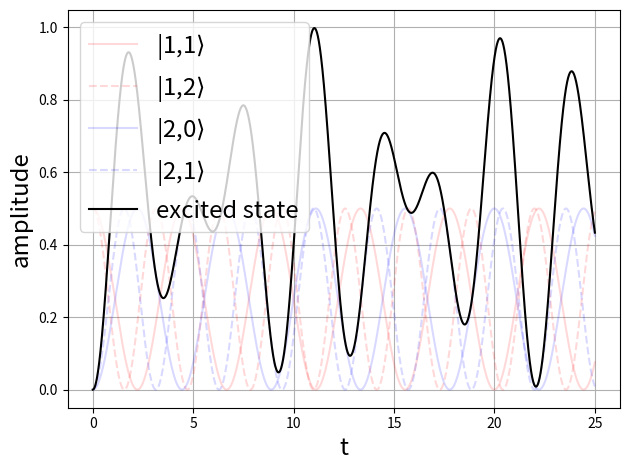

Here is the Python script that generated this plot:
import numpy as np
import matplotlib.pyplot as plt

delta_t = 0.00005
ts = np.linspace(0,25,int(25/delta_t))

delta = 0
omega = 1
hbar = 1
epsilon0 = 1
V = 1
mu21 = 1
g = -1j*(omega/(2*hbar*epsilon0*V))**(1/2)*mu21

c11i = 1/np.sqrt(2)
c20i = 0
c12i = 1/np.sqrt(2)
c21i = 0

c11 = [c11i]
c20 = [c20i]
c12 = [c12i]
c21 = [c21i]

ns = [1,2]
c1n = [c11, c12]
c2nm1 = [c20, c21]

for i in range(len(ns)):
    n = ns[i]
    gn = np.sqrt(n)*g
    Omegan = np.sqrt(delta**2 + 4*(np.abs(gn)**2))
    for t in ts.tolist()[1:]:
        cosTerm = np.cos(Omegan*t/2)
        sinTerm = np.sin(Omegan*t/2)
        coeff_c = -2j*np.conjugate(gn)/Omegan
        coeff = -2j*gn/Omegan
        c1n[i].append(cosTerm*c1n[i][0] + coeff_c*sinTerm*c2nm1[i][0])
        c2nm1[i].append(coeff*sinTerm*c1n[i][0] + cosTerm*c2nm1[i][0])


c11_sqamp = np.real(np.array([a*np.conjugate(a) for a in c1n[0]]))
c12_sqamp = np.real(np.array([a*np.conjugate(a) for a in c1n[1]]))
c20_sqamp = np.real(np.array([a*np.conjugate(a) for a in c2nm1[0]]))
c21_sqamp = np.real(np.array([a*np.conjugate(a) for a in c2nm1[1]]))


# general plots
plt.plot(ts, c11_sqamp, color='r', linestyle='-', alpha=0.15,
         label=r'|1,1$\rangle$')
plt.plot(ts, c12_sqamp, color='r', linestyle='--', alpha=0.15,
         label=r'|1,2$\rangle$')
plt.plot(ts, c20_sqamp, color='b', linestyle='-', alpha=0.15,
         label=r'|2,0$\rangle$')
plt.plot(ts, c21_sqamp, color='b', linestyle='--', alpha=0.15,
         label=r'|2,1$\rangle$')
plt.plot(ts, c21_sqamp+c20_sqamp,
         color='black', linestyle='-', label=r'excited state')
plt.ylabel(r'amplitude', fontsize='xx-large')
plt.xlabel("t",fontsize='xx-large')
plt.legend(fontsize='xx-large')
plt.grid()
plt.tight_layout()
plt.show()
